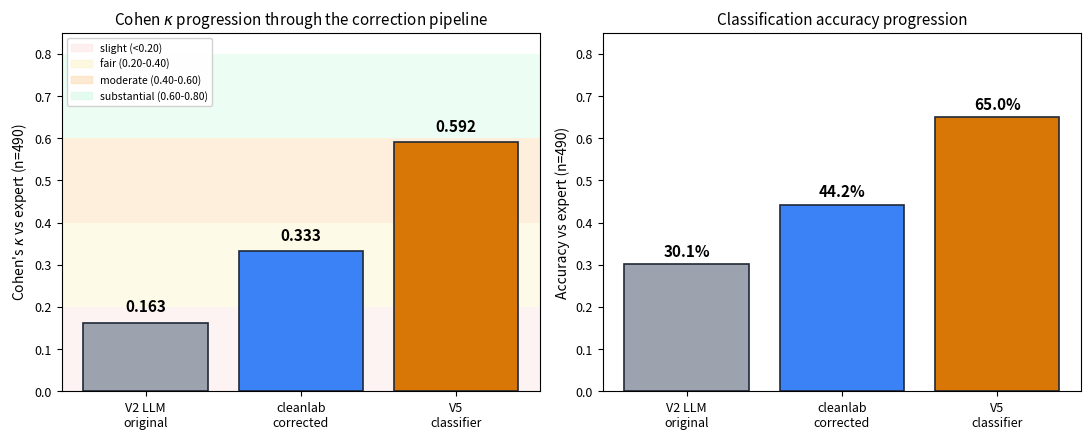

Write Python code to recreate this figure.
"""Generate Figure: Cohen's kappa progression + classification accuracy."""

import matplotlib.pyplot as plt
import matplotlib.patches as mpatches

CLASSIFIERS = ["V2 LLM\noriginal", "cleanlab\ncorrected", "V5\nclassifier"]
KAPPA = [0.163, 0.333, 0.592]
ACC = [0.301, 0.442, 0.650]
COLORS = ["#9CA3AF", "#3B82F6", "#D97706"]
BANDS = [
    (0.0,  0.20, "#FEE2E2", "slight (<0.20)"),
    (0.20, 0.40, "#FEF3C7", "fair (0.20-0.40)"),
    (0.40, 0.60, "#FED7AA", "moderate (0.40-0.60)"),
    (0.60, 0.80, "#D1FAE5", "substantial (0.60-0.80)"),
]

fig, (ax_k, ax_a) = plt.subplots(1, 2, figsize=(11, 4.5), dpi=150)

# === Left: kappa progression with Landis-Koch bands ===
for lo, hi, col, _ in BANDS:
    ax_k.axhspan(lo, hi, facecolor=col, alpha=0.4, zorder=0)
bars = ax_k.bar(CLASSIFIERS, KAPPA, color=COLORS, edgecolor="#1F2937",
                linewidth=1.2, zorder=2)
for bar, val in zip(bars, KAPPA):
    ax_k.text(bar.get_x() + bar.get_width() / 2, val + 0.018, f"{val:.3f}",
              ha="center", va="bottom", fontsize=11, fontweight="bold")
ax_k.set_ylim(0, 0.85)
ax_k.set_ylabel("Cohen's $\\kappa$ vs expert (n=490)", fontsize=10)
ax_k.set_title("Cohen $\\kappa$ progression through the correction pipeline",
               fontsize=11)
ax_k.tick_params(labelsize=9)
patches = [mpatches.Patch(color=col, label=label, alpha=0.5)
           for _, _, col, label in BANDS]
ax_k.legend(handles=patches, loc="upper left", fontsize=7.5, framealpha=0.9)

# === Right: classification accuracy ===
bars = ax_a.bar(CLASSIFIERS, ACC, color=COLORS, edgecolor="#1F2937",
                linewidth=1.2)
for bar, val in zip(bars, ACC):
    ax_a.text(bar.get_x() + bar.get_width() / 2, val + 0.012,
              f"{val * 100:.1f}%", ha="center", va="bottom",
              fontsize=11, fontweight="bold")
ax_a.set_ylim(0, 0.85)
ax_a.set_ylabel("Accuracy vs expert (n=490)", fontsize=10)
ax_a.set_title("Classification accuracy progression", fontsize=11)
ax_a.tick_params(labelsize=9)

plt.tight_layout()
plt.savefig("fig_kappa_progression.png", dpi=180,
            bbox_inches="tight", facecolor="white")
print("Saved fig_kappa_progression.png")
